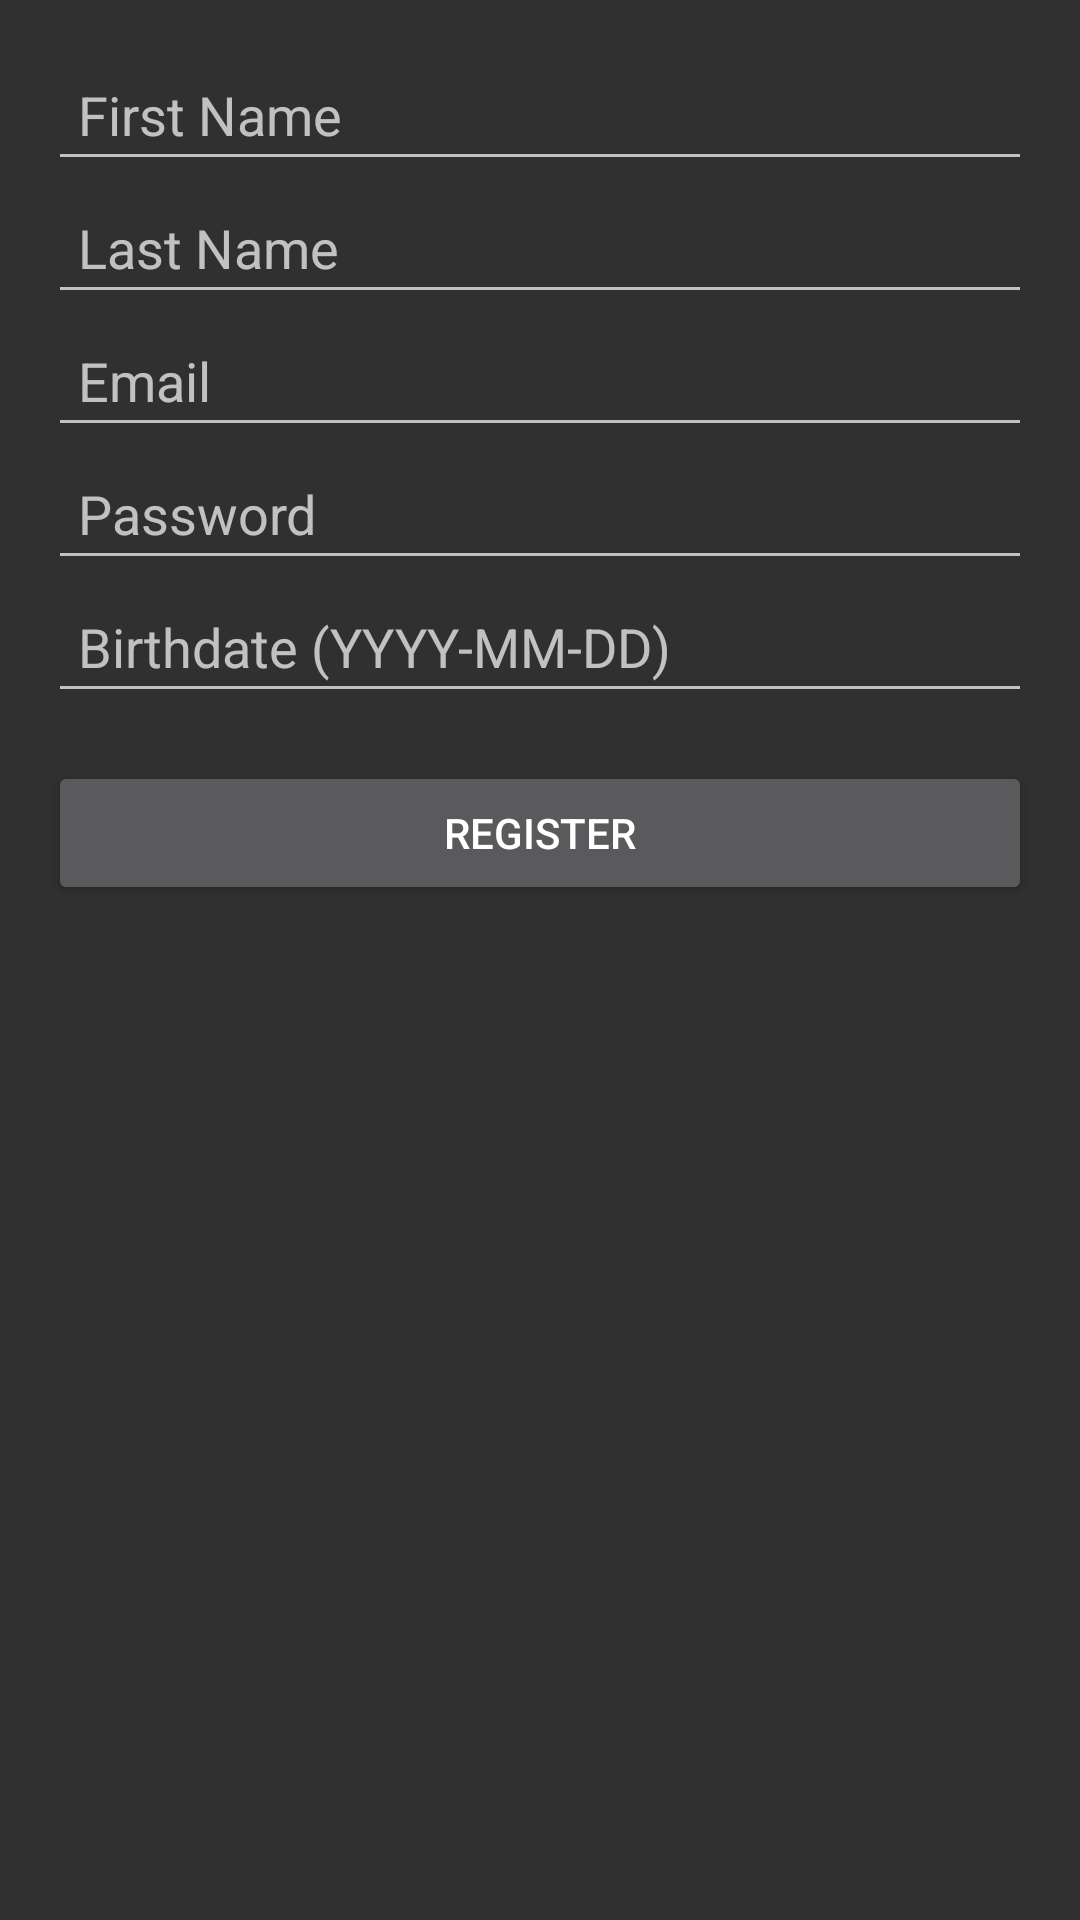

The Android layout XML behind this screen, and the referenced resources:
<!-- AndroidManifest.xml: application theme Theme.AppCompat -->
<!-- res/layout/activity_register.xml -->
<?xml version="1.0" encoding="utf-8"?>
<LinearLayout xmlns:android="http://schemas.android.com/apk/res/android"
    xmlns:tools="http://schemas.android.com/tools"
    android:orientation="vertical"
    android:layout_width="match_parent"
    android:layout_height="match_parent"
    android:padding="16dp"
    tools:context="view.RegisterActivity">

    <EditText
        android:id="@+id/et_firstname"
        android:layout_width="match_parent"
        android:layout_height="wrap_content"
        android:hint="@string/first_name"
        android:inputType="textPersonName"
        android:padding="10dp"/>

    <EditText
        android:id="@+id/et_lastname"
        android:layout_width="match_parent"
        android:layout_height="wrap_content"
        android:hint="@string/last_name"
        android:inputType="textPersonName"
        android:padding="10dp"/>

    <EditText
        android:id="@+id/et_email"
        android:layout_width="match_parent"
        android:layout_height="wrap_content"
        android:hint="@string/email_register"
        android:inputType="textEmailAddress"
        android:padding="10dp"/>

    <EditText
        android:id="@+id/et_password"
        android:layout_width="match_parent"
        android:layout_height="wrap_content"
        android:hint="@string/password_register"
        android:inputType="textPassword"
        android:padding="10dp"/>

    <EditText
        android:id="@+id/et_birthdate"
        android:layout_width="match_parent"
        android:layout_height="wrap_content"
        android:hint="@string/birthdate"
        android:inputType="date"
        android:padding="10dp"/>

    <Button
        android:id="@+id/btn_register"
        android:layout_width="match_parent"
        android:layout_height="wrap_content"
        android:text="@string/register"
        android:padding="10dp"
        android:layout_marginTop="16dp"/>
</LinearLayout>
<!-- resources referenced by this layout -->
<resources>
  <string name="birthdate">Birthdate (YYYY-MM-DD)</string>
  <string name="email_register">Email</string>
  <string name="first_name">First Name</string>
  <string name="last_name">Last Name</string>
  <string name="password_register">Password</string>
  <string name="register">Register</string>
</resources>
